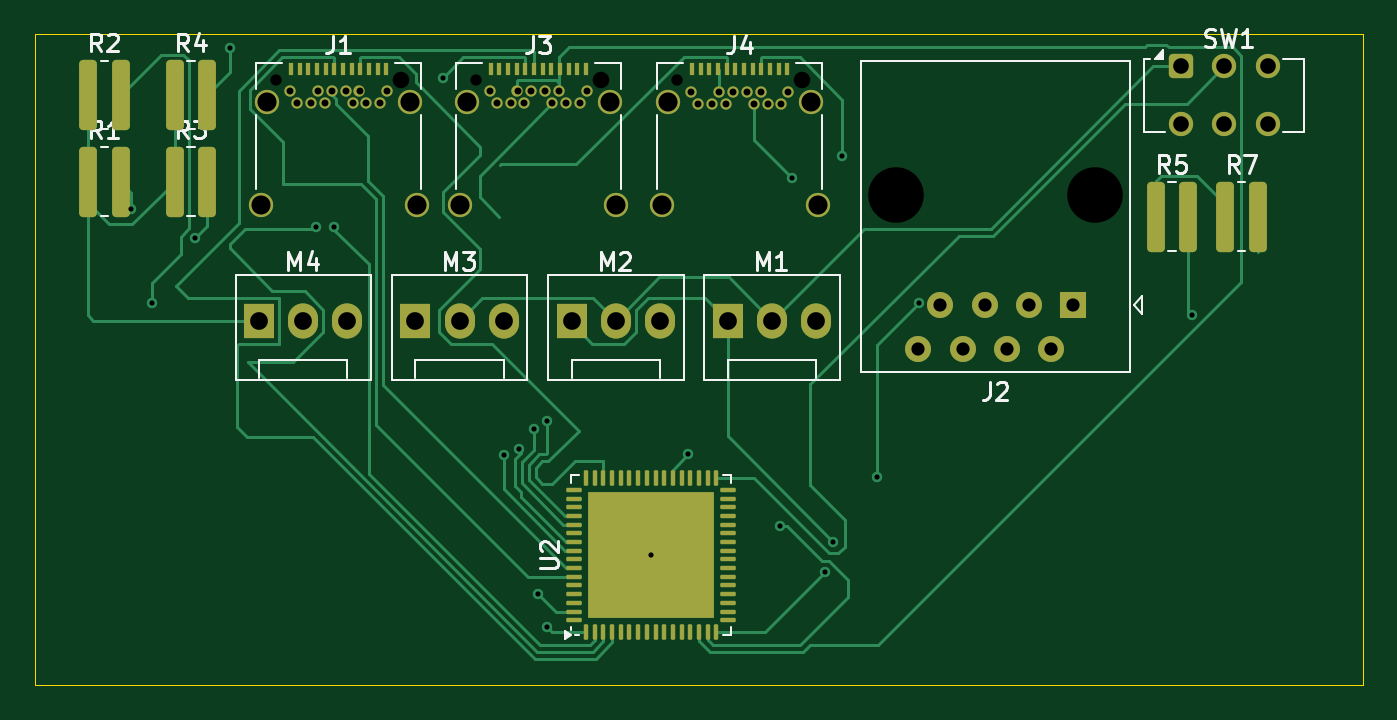
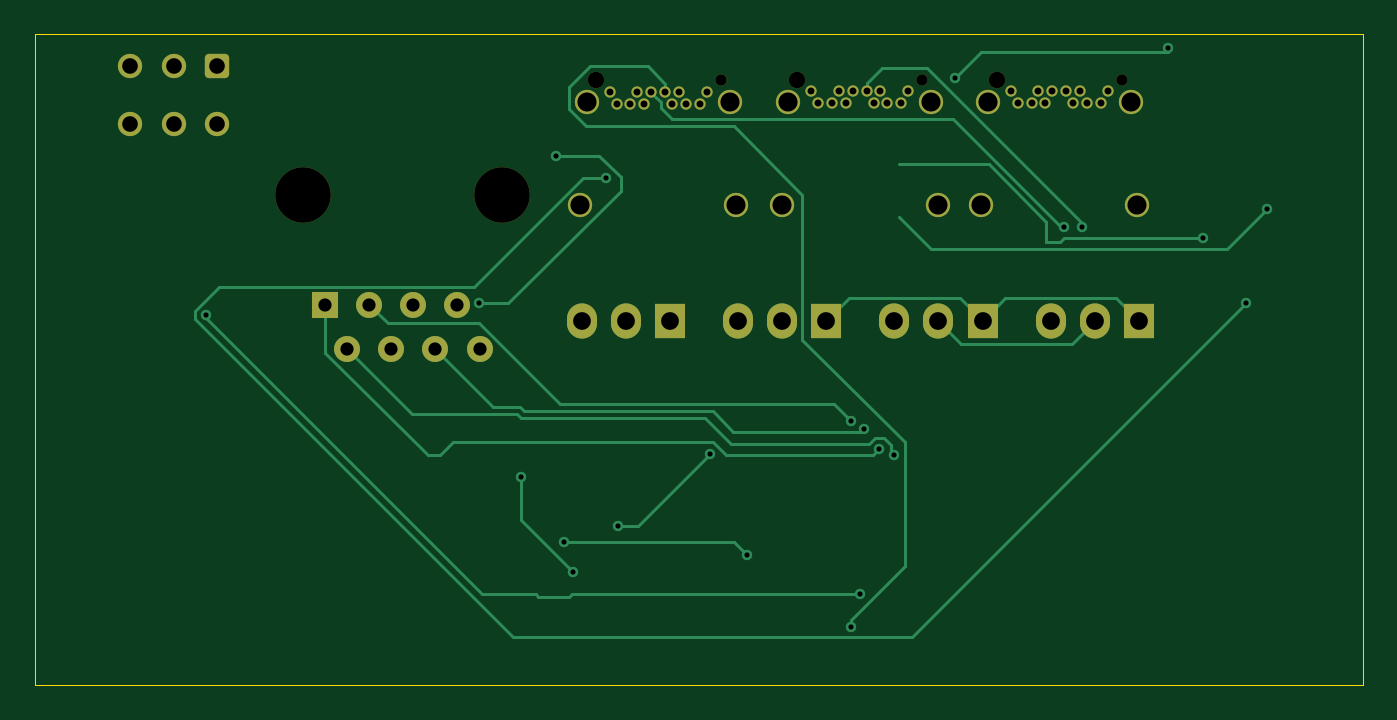
Circuit board: 9 layer files. Board 76.5 x 37.5 mm.
- bottom_copper: main-CuBottom.gbr (12846 bytes)
- top_copper: main-CuTop.gbr (28136 bytes)
- outline: main-EdgeCuts.gbr (602 bytes)
- bottom_mask: main-MaskBottom.gbr (3610 bytes)
- top_mask: main-MaskTop.gbr (6722 bytes)
- drill: main-NPTH.drl (587 bytes)
- drill: main-PTH.drl (2143 bytes)
- bottom_silk: main-SilkBottom.gbr (3620 bytes)
- top_silk: main-SilkTop.gbr (24566 bytes)

=== bottom_copper: main-CuBottom.gbr (12846 bytes, source omitted) ===
=== top_copper: main-CuTop.gbr (28136 bytes, source omitted) ===
=== outline: main-EdgeCuts.gbr ===
%TF.GenerationSoftware,KiCad,Pcbnew,9.0.2*%
%TF.CreationDate,2025-06-12T15:42:16-05:00*%
%TF.ProjectId,main,6d61696e-2e6b-4696-9361-645f70636258,rev?*%
%TF.SameCoordinates,Original*%
%TF.FileFunction,Profile,NP*%
%FSLAX46Y46*%
G04 Gerber Fmt 4.6, Leading zero omitted, Abs format (unit mm)*
G04 Created by KiCad (PCBNEW 9.0.2) date 2025-06-12 15:42:16*
%MOMM*%
%LPD*%
G01*
G04 APERTURE LIST*
%TA.AperFunction,Profile*%
%ADD10C,0.050000*%
%TD*%
G04 APERTURE END LIST*
D10*
X108000000Y-52500000D02*
X184500000Y-52500000D01*
X184500000Y-90000000D01*
X108000000Y-90000000D01*
X108000000Y-52500000D01*
M02*

=== bottom_mask: main-MaskBottom.gbr ===
%TF.GenerationSoftware,KiCad,Pcbnew,9.0.2*%
%TF.CreationDate,2025-06-12T15:42:15-05:00*%
%TF.ProjectId,main,6d61696e-2e6b-4696-9361-645f70636258,rev?*%
%TF.SameCoordinates,Original*%
%TF.FileFunction,Soldermask,Bot*%
%TF.FilePolarity,Negative*%
%FSLAX46Y46*%
G04 Gerber Fmt 4.6, Leading zero omitted, Abs format (unit mm)*
G04 Created by KiCad (PCBNEW 9.0.2) date 2025-06-12 15:42:15*
%MOMM*%
%LPD*%
G01*
G04 APERTURE LIST*
G04 Aperture macros list*
%AMRoundRect*
0 Rectangle with rounded corners*
0 $1 Rounding radius*
0 $2 $3 $4 $5 $6 $7 $8 $9 X,Y pos of 4 corners*
0 Add a 4 corners polygon primitive as box body*
4,1,4,$2,$3,$4,$5,$6,$7,$8,$9,$2,$3,0*
0 Add four circle primitives for the rounded corners*
1,1,$1+$1,$2,$3*
1,1,$1+$1,$4,$5*
1,1,$1+$1,$6,$7*
1,1,$1+$1,$8,$9*
0 Add four rect primitives between the rounded corners*
20,1,$1+$1,$2,$3,$4,$5,0*
20,1,$1+$1,$4,$5,$6,$7,0*
20,1,$1+$1,$6,$7,$8,$9,0*
20,1,$1+$1,$8,$9,$2,$3,0*%
G04 Aperture macros list end*
%ADD10C,0.650000*%
%ADD11C,0.950000*%
%ADD12C,1.400000*%
%ADD13R,1.730000X2.030000*%
%ADD14O,1.730000X2.030000*%
%ADD15C,3.200000*%
%ADD16R,1.500000X1.500000*%
%ADD17C,1.500000*%
%ADD18RoundRect,0.250000X-0.450000X-0.450000X0.450000X-0.450000X0.450000X0.450000X-0.450000X0.450000X0*%
G04 APERTURE END LIST*
D10*
%TO.C,J1*%
X121900000Y-55140000D03*
D11*
X129100000Y-55140000D03*
D10*
X128300000Y-55790000D03*
X127900000Y-56490000D03*
X127100000Y-56490000D03*
X126700000Y-55790000D03*
X126300000Y-56490000D03*
X125900000Y-55790000D03*
X125100000Y-55790000D03*
X124700000Y-56490000D03*
X124300000Y-55790000D03*
X123900000Y-56490000D03*
X123100000Y-56490000D03*
X122700000Y-55790000D03*
D12*
X121010000Y-62340000D03*
X121370000Y-56390000D03*
X129630000Y-56390000D03*
X129990000Y-62340000D03*
%TD*%
D13*
%TO.C,M4*%
X120920000Y-69000000D03*
D14*
X123460000Y-69000000D03*
X126000000Y-69000000D03*
%TD*%
D13*
%TO.C,M1*%
X147920000Y-69000000D03*
D14*
X150460000Y-69000000D03*
X153000000Y-69000000D03*
%TD*%
D15*
%TO.C,J2*%
X169052500Y-61750000D03*
X157622500Y-61750000D03*
D16*
X167782500Y-68100000D03*
D17*
X166512500Y-70640000D03*
X165242500Y-68100000D03*
X163972500Y-70640000D03*
X162702500Y-68100000D03*
X161432500Y-70640000D03*
X160162500Y-68100000D03*
X158892500Y-70640000D03*
%TD*%
D18*
%TO.C,SW1*%
X174000000Y-54357500D03*
D12*
X176500000Y-54357500D03*
X179000000Y-54357500D03*
X179000000Y-57657500D03*
X176500000Y-57657500D03*
X174000000Y-57657500D03*
%TD*%
D10*
%TO.C,J3*%
X133400000Y-55140000D03*
D11*
X140600000Y-55140000D03*
D10*
X139800000Y-55790000D03*
X139400000Y-56490000D03*
X138600000Y-56490000D03*
X138200000Y-55790000D03*
X137800000Y-56490000D03*
X137400000Y-55790000D03*
X136600000Y-55790000D03*
X136200000Y-56490000D03*
X135800000Y-55790000D03*
X135400000Y-56490000D03*
X134600000Y-56490000D03*
X134200000Y-55790000D03*
D12*
X132510000Y-62340000D03*
X132870000Y-56390000D03*
X141130000Y-56390000D03*
X141490000Y-62340000D03*
%TD*%
D10*
%TO.C,J4*%
X145000000Y-55150000D03*
D11*
X152200000Y-55150000D03*
D10*
X151400000Y-55800000D03*
X151000000Y-56500000D03*
X150200000Y-56500000D03*
X149800000Y-55800000D03*
X149400000Y-56500000D03*
X149000000Y-55800000D03*
X148200000Y-55800000D03*
X147800000Y-56500000D03*
X147400000Y-55800000D03*
X147000000Y-56500000D03*
X146200000Y-56500000D03*
X145800000Y-55800000D03*
D12*
X144110000Y-62350000D03*
X144470000Y-56400000D03*
X152730000Y-56400000D03*
X153090000Y-62350000D03*
%TD*%
D13*
%TO.C,M2*%
X138920000Y-69000000D03*
D14*
X141460000Y-69000000D03*
X144000000Y-69000000D03*
%TD*%
D13*
%TO.C,M3*%
X129920000Y-69000000D03*
D14*
X132460000Y-69000000D03*
X135000000Y-69000000D03*
%TD*%
M02*

=== top_mask: main-MaskTop.gbr (6722 bytes, source omitted) ===
=== drill: main-NPTH.drl ===
M48
; DRILL file {KiCad 9.0.2} date 2025-06-12T15:42:16-0500
; FORMAT={-:-/ absolute / inch / decimal}
; #@! TF.CreationDate,2025-06-12T15:42:16-05:00
; #@! TF.GenerationSoftware,Kicad,Pcbnew,9.0.2
; #@! TF.FileFunction,NonPlated,1,2,NPTH
FMAT,2
INCH
; #@! TA.AperFunction,NonPlated,NPTH,ComponentDrill
T1C0.0256
; #@! TA.AperFunction,NonPlated,NPTH,ComponentDrill
T2C0.0374
; #@! TA.AperFunction,NonPlated,NPTH,ComponentDrill
T3C0.1260
%
G90
G05
T1
X4.7992Y-2.1709
X5.252Y-2.1709
X5.7087Y-2.1713
T2
X5.0827Y-2.1709
X5.5354Y-2.1709
X5.9921Y-2.1713
T3
X6.2056Y-2.4311
X6.6556Y-2.4311
M30

=== drill: main-PTH.drl ===
M48
; DRILL file {KiCad 9.0.2} date 2025-06-12T15:42:16-0500
; FORMAT={-:-/ absolute / inch / decimal}
; #@! TF.CreationDate,2025-06-12T15:42:16-05:00
; #@! TF.GenerationSoftware,Kicad,Pcbnew,9.0.2
; #@! TF.FileFunction,Plated,1,2,PTH
FMAT,2
INCH
; #@! TA.AperFunction,Plated,PTH,ViaDrill
T1C0.0118
; #@! TA.AperFunction,Plated,PTH,ComponentDrill
T2C0.0157
; #@! TA.AperFunction,Plated,PTH,ComponentDrill
T3C0.0299
; #@! TA.AperFunction,Plated,PTH,ComponentDrill
T4C0.0354
; #@! TA.AperFunction,Plated,PTH,ComponentDrill
T5C0.0402
; #@! TA.AperFunction,Plated,PTH,ComponentDrill
T6C0.0433
%
G90
G05
T1
X4.471Y-2.4638
X4.5177Y-2.6772
X4.6161Y-2.5295
X4.6949Y-2.0984
X4.8893Y-2.5039
X4.9311Y-2.5039
X5.1772Y-2.1654
X5.315Y-3.0217
X5.3493Y-3.0082
X5.3839Y-2.9626
X5.3937Y-3.3366
X5.4134Y-2.9429
X5.4136Y-3.411
X5.6496Y-3.248
X5.7339Y-3.0197
X5.9425Y-3.1811
X5.969Y-2.3938
X6.0433Y-3.2874
X6.063Y-3.2185
X6.0827Y-2.3425
X6.1614Y-3.0709
X6.2566Y-2.6769
X6.8768Y-2.7036
T2
X4.8307Y-2.1965
X4.8465Y-2.224
X4.878Y-2.224
X4.8937Y-2.1965
X4.9094Y-2.224
X4.9252Y-2.1965
X4.9567Y-2.1965
X4.9724Y-2.224
X4.9882Y-2.1965
X5.0039Y-2.224
X5.0354Y-2.224
X5.0512Y-2.1965
X5.2835Y-2.1965
X5.2992Y-2.224
X5.3307Y-2.224
X5.3465Y-2.1965
X5.3622Y-2.224
X5.378Y-2.1965
X5.4094Y-2.1965
X5.4252Y-2.224
X5.4409Y-2.1965
X5.4567Y-2.224
X5.4882Y-2.224
X5.5039Y-2.1965
X5.7402Y-2.1969
X5.7559Y-2.2244
X5.7874Y-2.2244
X5.8031Y-2.1969
X5.8189Y-2.2244
X5.8346Y-2.1969
X5.8661Y-2.1969
X5.8819Y-2.2244
X5.8976Y-2.1969
X5.9134Y-2.2244
X5.9449Y-2.2244
X5.9606Y-2.1969
T3
X6.2556Y-2.7811
X6.3056Y-2.6811
X6.3556Y-2.7811
X6.4056Y-2.6811
X6.4556Y-2.7811
X6.5056Y-2.6811
X6.5556Y-2.7811
X6.6056Y-2.6811
T4
X6.8504Y-2.1401
X6.8504Y-2.27
X6.9488Y-2.1401
X6.9488Y-2.27
X7.0472Y-2.1401
X7.0472Y-2.27
T5
X4.7606Y-2.7165
X4.8606Y-2.7165
X4.9606Y-2.7165
X5.115Y-2.7165
X5.215Y-2.7165
X5.315Y-2.7165
X5.4693Y-2.7165
X5.5693Y-2.7165
X5.6693Y-2.7165
X5.8236Y-2.7165
X5.9236Y-2.7165
X6.0236Y-2.7165
T6
X4.7642Y-2.4543
X4.7783Y-2.2201
X5.1035Y-2.2201
X5.1177Y-2.4543
X5.2169Y-2.4543
X5.2311Y-2.2201
X5.5563Y-2.2201
X5.5705Y-2.4543
X5.6736Y-2.4547
X5.6878Y-2.2205
X6.013Y-2.2205
X6.0272Y-2.4547
M30

=== bottom_silk: main-SilkBottom.gbr ===
%TF.GenerationSoftware,KiCad,Pcbnew,9.0.2*%
%TF.CreationDate,2025-06-12T15:42:15-05:00*%
%TF.ProjectId,main,6d61696e-2e6b-4696-9361-645f70636258,rev?*%
%TF.SameCoordinates,Original*%
%TF.FileFunction,Legend,Bot*%
%TF.FilePolarity,Positive*%
%FSLAX46Y46*%
G04 Gerber Fmt 4.6, Leading zero omitted, Abs format (unit mm)*
G04 Created by KiCad (PCBNEW 9.0.2) date 2025-06-12 15:42:15*
%MOMM*%
%LPD*%
G01*
G04 APERTURE LIST*
G04 Aperture macros list*
%AMRoundRect*
0 Rectangle with rounded corners*
0 $1 Rounding radius*
0 $2 $3 $4 $5 $6 $7 $8 $9 X,Y pos of 4 corners*
0 Add a 4 corners polygon primitive as box body*
4,1,4,$2,$3,$4,$5,$6,$7,$8,$9,$2,$3,0*
0 Add four circle primitives for the rounded corners*
1,1,$1+$1,$2,$3*
1,1,$1+$1,$4,$5*
1,1,$1+$1,$6,$7*
1,1,$1+$1,$8,$9*
0 Add four rect primitives between the rounded corners*
20,1,$1+$1,$2,$3,$4,$5,0*
20,1,$1+$1,$4,$5,$6,$7,0*
20,1,$1+$1,$6,$7,$8,$9,0*
20,1,$1+$1,$8,$9,$2,$3,0*%
G04 Aperture macros list end*
%ADD10C,0.650000*%
%ADD11C,0.950000*%
%ADD12C,1.400000*%
%ADD13R,1.730000X2.030000*%
%ADD14O,1.730000X2.030000*%
%ADD15C,3.200000*%
%ADD16R,1.500000X1.500000*%
%ADD17C,1.500000*%
%ADD18RoundRect,0.250000X-0.450000X-0.450000X0.450000X-0.450000X0.450000X0.450000X-0.450000X0.450000X0*%
G04 APERTURE END LIST*
%LPC*%
D10*
%TO.C,J1*%
X121900000Y-55140000D03*
D11*
X129100000Y-55140000D03*
D10*
X128300000Y-55790000D03*
X127900000Y-56490000D03*
X127100000Y-56490000D03*
X126700000Y-55790000D03*
X126300000Y-56490000D03*
X125900000Y-55790000D03*
X125100000Y-55790000D03*
X124700000Y-56490000D03*
X124300000Y-55790000D03*
X123900000Y-56490000D03*
X123100000Y-56490000D03*
X122700000Y-55790000D03*
D12*
X121010000Y-62340000D03*
X121370000Y-56390000D03*
X129630000Y-56390000D03*
X129990000Y-62340000D03*
%TD*%
D13*
%TO.C,M4*%
X120920000Y-69000000D03*
D14*
X123460000Y-69000000D03*
X126000000Y-69000000D03*
%TD*%
D13*
%TO.C,M1*%
X147920000Y-69000000D03*
D14*
X150460000Y-69000000D03*
X153000000Y-69000000D03*
%TD*%
D15*
%TO.C,J2*%
X169052500Y-61750000D03*
X157622500Y-61750000D03*
D16*
X167782500Y-68100000D03*
D17*
X166512500Y-70640000D03*
X165242500Y-68100000D03*
X163972500Y-70640000D03*
X162702500Y-68100000D03*
X161432500Y-70640000D03*
X160162500Y-68100000D03*
X158892500Y-70640000D03*
%TD*%
D18*
%TO.C,SW1*%
X174000000Y-54357500D03*
D12*
X176500000Y-54357500D03*
X179000000Y-54357500D03*
X179000000Y-57657500D03*
X176500000Y-57657500D03*
X174000000Y-57657500D03*
%TD*%
D10*
%TO.C,J3*%
X133400000Y-55140000D03*
D11*
X140600000Y-55140000D03*
D10*
X139800000Y-55790000D03*
X139400000Y-56490000D03*
X138600000Y-56490000D03*
X138200000Y-55790000D03*
X137800000Y-56490000D03*
X137400000Y-55790000D03*
X136600000Y-55790000D03*
X136200000Y-56490000D03*
X135800000Y-55790000D03*
X135400000Y-56490000D03*
X134600000Y-56490000D03*
X134200000Y-55790000D03*
D12*
X132510000Y-62340000D03*
X132870000Y-56390000D03*
X141130000Y-56390000D03*
X141490000Y-62340000D03*
%TD*%
D10*
%TO.C,J4*%
X145000000Y-55150000D03*
D11*
X152200000Y-55150000D03*
D10*
X151400000Y-55800000D03*
X151000000Y-56500000D03*
X150200000Y-56500000D03*
X149800000Y-55800000D03*
X149400000Y-56500000D03*
X149000000Y-55800000D03*
X148200000Y-55800000D03*
X147800000Y-56500000D03*
X147400000Y-55800000D03*
X147000000Y-56500000D03*
X146200000Y-56500000D03*
X145800000Y-55800000D03*
D12*
X144110000Y-62350000D03*
X144470000Y-56400000D03*
X152730000Y-56400000D03*
X153090000Y-62350000D03*
%TD*%
D13*
%TO.C,M2*%
X138920000Y-69000000D03*
D14*
X141460000Y-69000000D03*
X144000000Y-69000000D03*
%TD*%
D13*
%TO.C,M3*%
X129920000Y-69000000D03*
D14*
X132460000Y-69000000D03*
X135000000Y-69000000D03*
%TD*%
%LPD*%
M02*

=== top_silk: main-SilkTop.gbr (24566 bytes, source omitted) ===
